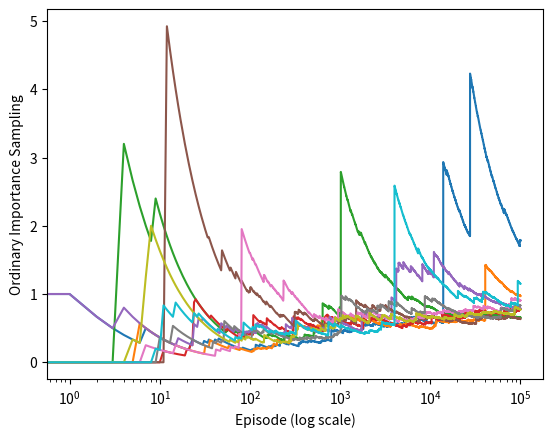

Write Python code to recreate this figure.
import numpy as np
import matplotlib
matplotlib.use('Agg')
import matplotlib.pyplot as plt

ACTION_BACK = 0
ACTION_END = 1

# behavior policy
def behavior_policy():
    return np.random.binomial(1, 0.5)

# target policy
def target_policy():
    return ACTION_BACK

# one turn
def play():
    # track the action for importance ratio
    trajectory = []
    while True:
        action = behavior_policy()
        trajectory.append(action)
        if action == ACTION_END:
            return 0, trajectory
        if np.random.binomial(1, 0.9) == 0:
            return 1, trajectory

def figure_5_4():
    runs = 10
    episodes = 100000
    for run in range(runs):
        rewards = []
        for episode in range(0, episodes):
            reward, trajectory = play()
            if trajectory[-1] == ACTION_END:
                rho = 0
            else:
                rho = 1.0 / pow(0.5, len(trajectory))
            rewards.append(rho * reward)
        rewards = np.add.accumulate(rewards)
        estimations = np.asarray(rewards) / np.arange(1, episodes+1)
        plt.plot(estimations)
    plt.xlabel('Episode (log scale)')
    plt.ylabel('Ordinary Importance Sampling')
    plt.xscale('log')

    plt.savefig('figure_5_4.png')
    plt.close()

if __name__ == '__main__':
    figure_5_4()
